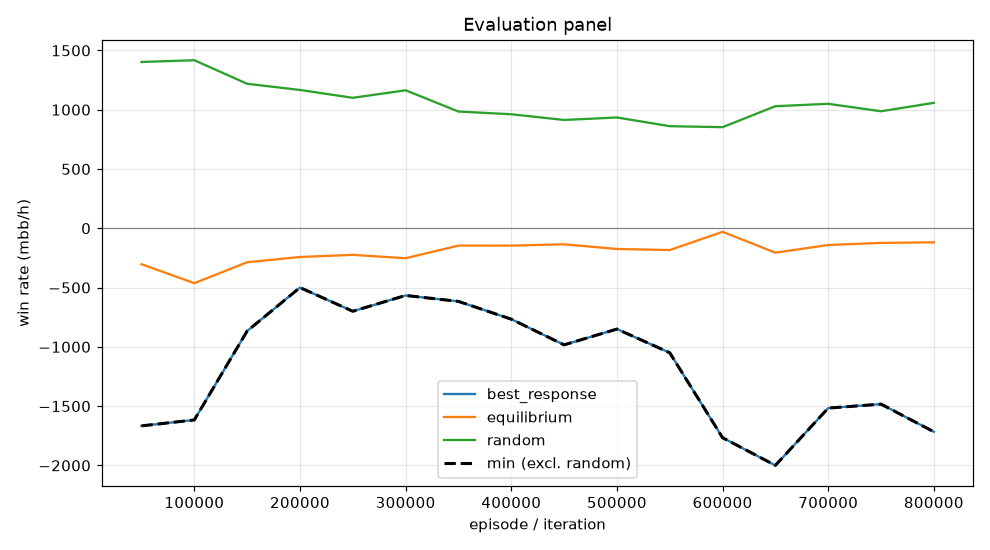

Data behind this chart, as committed beside it:
episode, min, mean, best_response_mean, best_response_se, equilibrium_mean, equilibrium_se, random_mean, random_se, act_call, act_raise, act_fold, act_check
49999, -1667, -302.9, -1667, 0.0, -302.9, 0.0, 1403, 0.0, 0.1023, 0.6264, 0.0, 0.2713
99999, -1617, -463.2, -1617, 0.0, -463.2, 0.0, 1417, 0.0, 0.1378, 0.6449, 0.0212, 0.1961
149999, -866.7, -286.6, -866.7, 0.0, -286.6, 0.0, 1219, 0.0, 0.2636, 0.475, 0.07042, 0.191
199999, -500, -242.1, -500, 0.0, -242.1, 0.0, 1167, 0.0, 0.2776, 0.4436, 0.07034, 0.2085
249999, -700, -224.3, -700, 0.0, -224.3, 0.0, 1100, 0.0, 0.2082, 0.4879, 0.09223, 0.2117
299999, -566.7, -252.7, -566.7, 0.0, -252.7, 0.0, 1164, 0.0, 0.2626, 0.449, 0.07991, 0.2085
349999, -616.7, -146.1, -616.7, 0.0, -146.1, 0.0, 984.6, 0.0, 0.3874, 0.3517, 0.07919, 0.1817
399999, -766.7, -146.3, -766.7, 0.0, -146.3, 0.0, 961.7, 0.0, 0.3818, 0.3517, 0.08481, 0.1817
449999, -983.3, -135.2, -983.3, 0.0, -135.2, 0.0, 913.6, 0.0, 0.3869, 0.3822, 0.07921, 0.1518
499999, -850.0, -174.8, -850.0, 0.0, -174.8, 0.0, 934.6, 0.0, 0.3925, 0.3884, 0.07147, 0.1477
549999, -1050, -183.7, -1050, 0.0, -183.7, 0.0, 861.1, 0.0, 0.3882, 0.3678, 0.06983, 0.1741
599999, -1767, -29.83, -1767, 0.0, -29.83, 0.0, 852.8, 0.0, 0.4215, 0.3199, 0.08117, 0.1774
649999, -2000, -205.8, -2000, 0.0, -205.8, 0.0, 1030, 0.0, 0.296, 0.4347, 0.0553, 0.2139
699999, -1517, -141.1, -1517, 0.0, -141.1, 0.0, 1050, 0.0, 0.2326, 0.4478, 0.06585, 0.2537
749999, -1483, -123.5, -1483, 0.0, -123.5, 0.0, 986.9, 0.0, 0.2836, 0.4423, 0.0714, 0.2028
799999, -1717, -118.5, -1717, 0.0, -118.5, 0.0, 1058, 0.0, 0.2299, 0.5279, 0.04735, 0.1949
